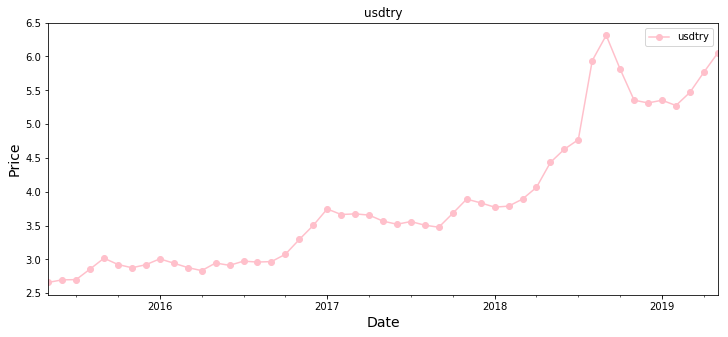

Data behind this chart, as committed beside it:
Date, Price, Pmin, Pmax, Diff
28.05.2019, 6.032, 6.065, 6.085, 5.9811.-0.51%
27.05.2019, 6.063, 6.09, 6.107, 6.0270.-0.27%
26.05.2019, 6.079, 6.084, 6.108, 6.0746.-0.05%
24.05.2019, 6.082, 6.096, 6.129, 6.0370.-0.23%
23.05.2019, 6.096, 6.096, 6.152, 6.0845.-0.06%
22.05.2019, 6.1, 6.061, 6.13, 6.0518.0.79%
21.05.2019, 6.053, 6.029, 6.082, 6.0060.0.42%
20.05.2019, 6.027, 6.063, 6.088, 5.9983.-0.57%
19.05.2019, 6.062, 6.056, 6.063, 6.0511.0.11%
17.05.2019, 6.055, 6.043, 6.095, 6.0180.0.15%
16.05.2019, 6.046, 6.004, 6.055, 5.9893.0.75%
15.05.2019, 6.001, 6.034, 6.089, 5.9898.-0.50%
14.05.2019, 6.031, 6.061, 6.116, 5.9787.-0.48%
13.05.2019, 6.059, 6.006, 6.135, 5.9572.1.10%
12.05.2019, 5.994, 5.985, 6.007, 5.9771.0.14%
10.05.2019, 5.985, 6.199, 6.213, 5.9600.-3.35%
09.05.2019, 6.193, 6.181, 6.247, 6.1509.0.11%
08.05.2019, 6.186, 6.148, 6.2, 6.1375.0.57%
07.05.2019, 6.151, 6.078, 6.198, 6.0714.1.16%
06.05.2019, 6.08, 5.966, 6.15, 5.9663.1.59%
05.05.2019, 5.985, 5.964, 5.996, 5.9640.0.34%
03.05.2019, 5.965, 5.974, 5.993, 5.9577.0.01%
02.05.2019, 5.965, 5.967, 5.983, 5.9425.-0.03%
01.05.2019, 5.966, 5.968, 5.97, 5.9351.0.02%
30.04.2019, 5.966, 5.949, 5.987, 5.9259.0.29%
29.04.2019, 5.948, 5.934, 5.963, 5.9130.0.03%
28.04.2019, 5.946, 5.938, 5.947, 5.9318.0.14%
26.04.2019, 5.938, 5.928, 5.97, 5.9070.0.19%
25.04.2019, 5.927, 5.875, 5.981, 5.8624.0.88%
24.04.2019, 5.875, 5.83, 5.895, 5.8224.0.80%
23.04.2019, 5.829, 5.827, 5.853, 5.8075.0.03%
22.04.2019, 5.827, 5.811, 5.857, 5.8040.0.01%
21.04.2019, 5.826, 5.811, 5.834, 5.8089.0.26%
19.04.2019, 5.811, 5.8, 5.835, 5.7685.0.16%
18.04.2019, 5.802, 5.745, 5.854, 5.7409.1.10%
17.04.2019, 5.739, 5.771, 5.797, 5.6920.-0.55%
16.04.2019, 5.77, 5.807, 5.832, 5.7382.-0.58%
15.04.2019, 5.804, 5.768, 5.824, 5.7613.0.32%
14.04.2019, 5.786, 5.769, 5.789, 5.7602.0.28%
12.04.2019, 5.769, 5.736, 5.824, 5.7000.0.53%
11.04.2019, 5.739, 5.683, 5.76, 5.6626.1.00%
10.04.2019, 5.682, 5.692, 5.721, 5.6565.-0.22%
09.04.2019, 5.694, 5.69, 5.706, 5.6307.0.07%
08.04.2019, 5.69, 5.626, 5.729, 5.6111.0.91%
07.04.2019, 5.639, 5.626, 5.641, 5.6261.0.23%
05.04.2019, 5.626, 5.589, 5.651, 5.5505.0.60%
04.04.2019, 5.593, 5.627, 5.665, 5.5414.-0.60%
03.04.2019, 5.626, 5.607, 5.657, 5.5634.0.37%
02.04.2019, 5.605, 5.487, 5.679, 5.4755.2.16%
01.04.2019, 5.486, 5.556, 5.704, 5.4085.-1.89%
31.03.2019, 5.592, 5.586, 5.596, 5.5795.0.66%
29.03.2019, 5.556, 5.573, 5.682, 5.5535.-0.10%
28.03.2019, 5.561, 5.346, 5.628, 5.3452.4.38%
27.03.2019, 5.328, 5.337, 5.465, 5.2690.-0.00%
26.03.2019, 5.328, 5.547, 5.594, 5.2992.-4.01%
25.03.2019, 5.55, 5.763, 5.773, 5.5412.-2.51%
24.03.2019, 5.693, 5.763, 5.773, 5.6238.-1.21%
22.03.2019, 5.763, 5.465, 5.845, 5.4470.5.44%
21.03.2019, 5.465, 5.425, 5.481, 5.4205.0.82%
20.03.2019, 5.421, 5.476, 5.486, 5.4082.-1.02%
... 1,037 more rows
